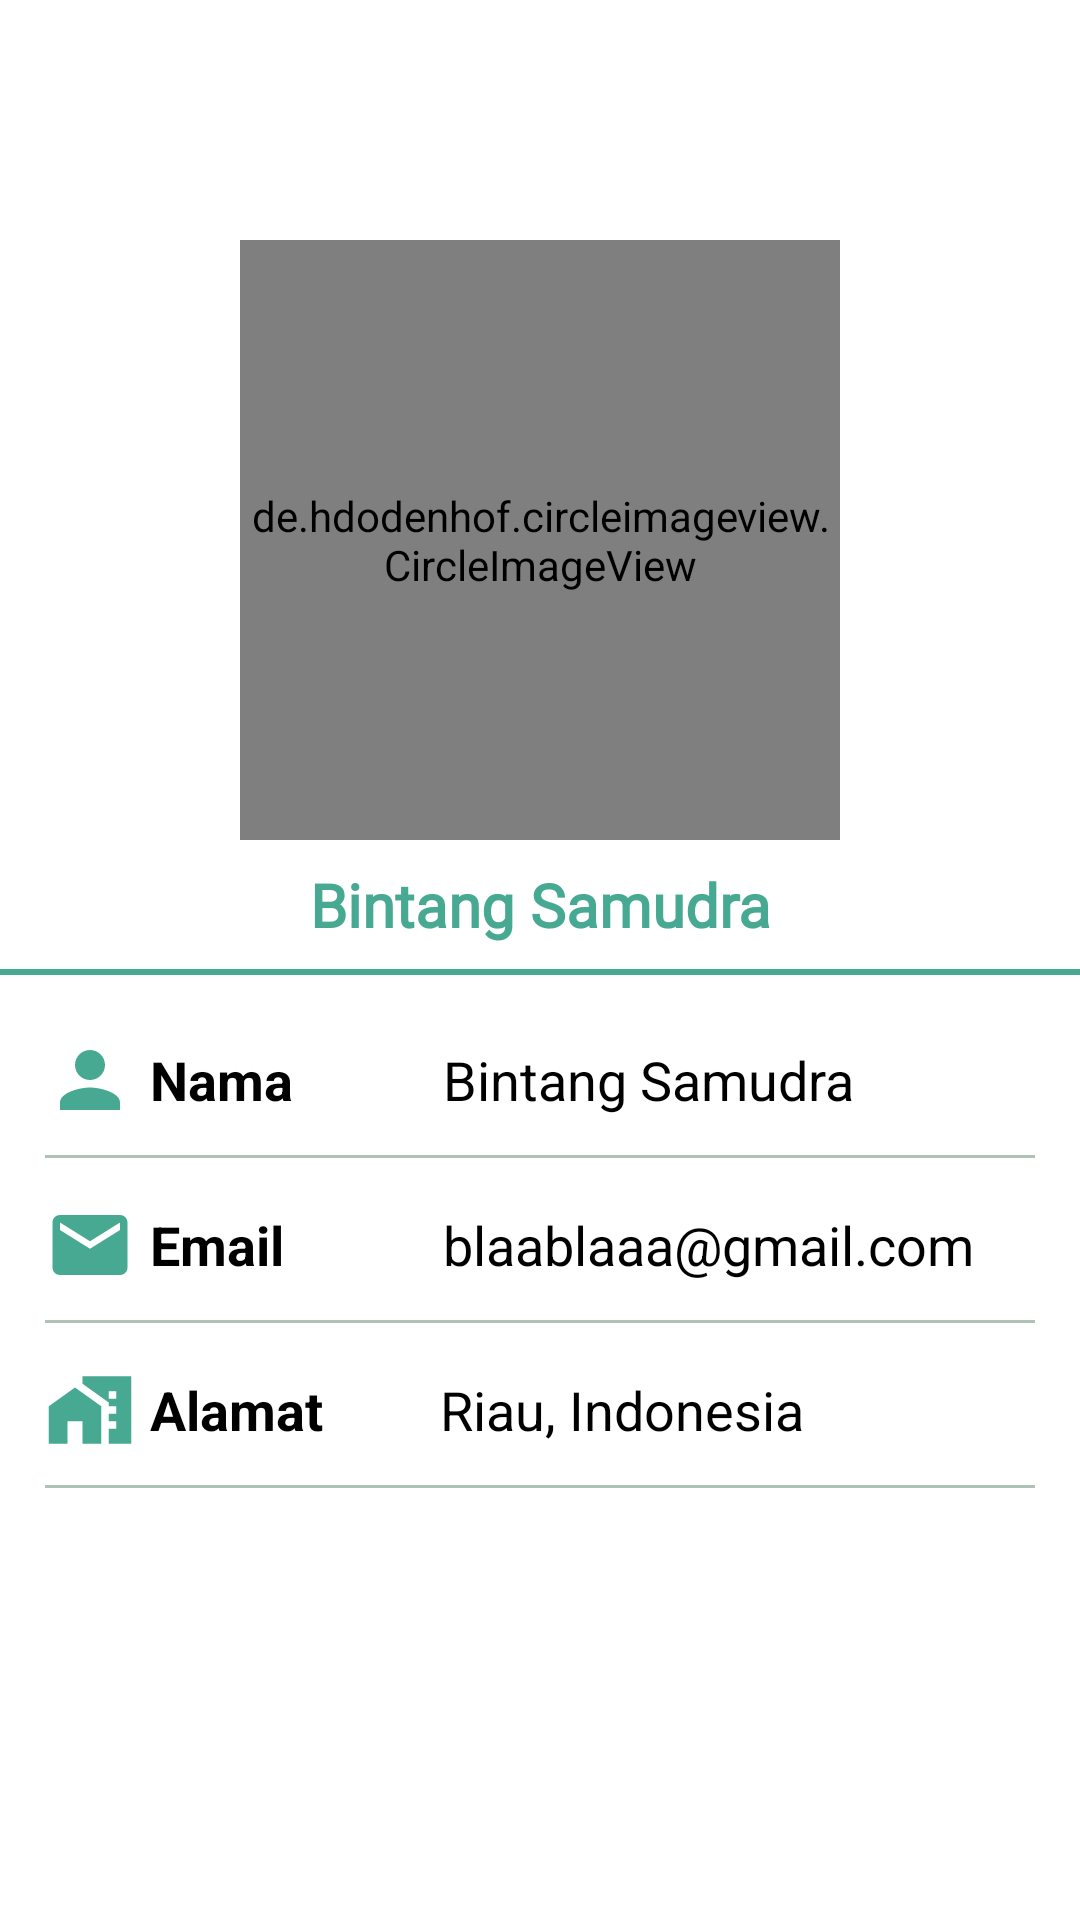

Reconstruct the res/layout file that produces this screen, plus the resources it refers to.
<!-- AndroidManifest.xml: application theme Theme.AgriCheckApp -->
<!-- res/layout/activity_profile.xml -->
<?xml version="1.0" encoding="utf-8"?>
<androidx.constraintlayout.widget.ConstraintLayout xmlns:android="http://schemas.android.com/apk/res/android"
    xmlns:app="http://schemas.android.com/apk/res-auto"
    xmlns:tools="http://schemas.android.com/tools"
    android:layout_width="match_parent"
    android:layout_height="match_parent"
    tools:context=".ui.ProfileActivity">

    <de.hdodenhof.circleimageview.CircleImageView
        android:id="@+id/foto_profil"
        android:layout_width="200dp"
        android:layout_height="200dp"
        android:layout_marginTop="80dp"
        app:layout_constraintEnd_toEndOf="parent"
        app:layout_constraintStart_toStartOf="parent"
        app:layout_constraintTop_toTopOf="parent"
        android:src="@drawable/profile2"
        />

    <TextView
        android:id="@+id/nama_pengguna"
        android:layout_width="wrap_content"
        android:layout_height="wrap_content"
        android:layout_marginTop="8dp"
        android:text="@string/nama_pengguna"
        android:fontFamily="@font/artifika"
        android:textColor="@color/green"
        android:textSize="20sp"
        android:textStyle="bold"
        app:layout_constraintEnd_toEndOf="parent"
        app:layout_constraintStart_toStartOf="parent"
        app:layout_constraintTop_toBottomOf="@+id/foto_profil" />

    <View
        android:id="@+id/pembatas"
        android:layout_width="match_parent"
        android:layout_height="2dp"
        android:layout_marginTop="8dp"
        android:background="@color/green"
        app:layout_constraintTop_toBottomOf="@+id/nama_pengguna" />

    
    <LinearLayout
        android:id="@+id/layout_nama"
        android:layout_width="match_parent"
        android:layout_height="wrap_content"
        android:layout_marginTop="20dp"
        android:gravity="center_vertical"
        android:orientation="horizontal"
        android:paddingLeft="15dp"
        android:paddingRight="15dp"
        app:layout_constraintTop_toBottomOf="@+id/pembatas">

        <ImageView
            android:layout_width="30dp"
            android:layout_height="30dp"
            android:src="@drawable/ic_person"
            />

        <TextView
            android:layout_width="wrap_content"
            android:layout_height="wrap_content"
            android:text="@string/nama"
            android:textStyle="bold"
            android:textColor="@color/black"
            android:textSize="18sp"
            android:layout_marginStart="5dp"
            />

        <TextView
            android:id="@+id/pengguna"
            android:layout_width="wrap_content"
            android:layout_height="wrap_content"
            android:text="@string/nama_lengkap"
            android:layout_marginStart="50dp"
            android:textSize="18sp"
            android:textColor="@color/black"/>
    </LinearLayout>

    <View
        android:id="@+id/view1"
        android:layout_width="match_parent"
        android:layout_height="1dp"
        android:background="@color/grey"
        android:layout_marginTop="10dp"
        android:layout_marginLeft="15dp"
        android:layout_marginRight="15dp"
        app:layout_constraintTop_toBottomOf="@+id/layout_nama"/>


    
    <LinearLayout
        android:id="@+id/layout_email"
        android:layout_width="match_parent"
        android:layout_height="wrap_content"
        android:layout_marginTop="25dp"
        android:gravity="center_vertical"
        android:orientation="horizontal"
        android:paddingLeft="15dp"
        android:paddingRight="15dp"
        app:layout_constraintTop_toBottomOf="@+id/layout_nama">

        <ImageView
            android:layout_width="30dp"
            android:layout_height="30dp"
            android:src="@drawable/ic_email"/>

        <TextView
            android:layout_width="wrap_content"
            android:layout_height="wrap_content"
            android:text="@string/email"
            android:textStyle="bold"
            android:textColor="@color/black"
            android:textSize="18sp"
            android:layout_marginStart="5dp"/>

        <TextView
            android:id="@+id/email_pengguna"
            android:layout_width="wrap_content"
            android:layout_height="wrap_content"
            android:layout_marginStart="53dp"
            android:text="@string/nama_email"
            android:textColor="@color/black"
            android:textSize="18sp" />
    </LinearLayout>

    <View
        android:id="@+id/view2"
        android:layout_width="match_parent"
        android:layout_height="1dp"
        android:background="@color/grey"
        android:layout_marginTop="10dp"
        android:layout_marginLeft="15dp"
        android:layout_marginRight="15dp"
        app:layout_constraintTop_toBottomOf="@+id/layout_email"/>

    
    <LinearLayout
        android:id="@+id/layout_alamat"
        android:layout_width="match_parent"
        android:layout_height="wrap_content"
        android:gravity="center_vertical"
        android:orientation="horizontal"
        android:layout_marginTop="25dp"
        android:paddingLeft="15dp"
        android:paddingRight="15dp"
        app:layout_constraintTop_toBottomOf="@+id/layout_email">

        <ImageView
            android:layout_width="30dp"
            android:layout_height="30dp"
            android:src="@drawable/ic_adress"/>

        <TextView
            android:layout_width="wrap_content"
            android:layout_height="wrap_content"
            android:text="@string/alamat"
            android:textStyle="bold"
            android:textColor="@color/black"
            android:textSize="18sp"
            android:layout_marginStart="5dp"/>

        <TextView
            android:id="@+id/alamat_pengguna"
            android:layout_width="wrap_content"
            android:layout_height="wrap_content"
            android:text="@string/nama_alamat"
            android:layout_marginStart="39dp"
            android:textSize="18sp"
            android:textColor="@color/black"/>
    </LinearLayout>

    <View
        android:id="@+id/view3"
        android:layout_width="match_parent"
        android:layout_height="1dp"
        android:background="@color/grey"
        android:layout_marginTop="10dp"
        android:layout_marginLeft="15dp"
        android:layout_marginRight="15dp"
        app:layout_constraintTop_toBottomOf="@+id/layout_alamat"/>



    <Button
        android:id="@+id/btn_logout"
        android:layout_width="match_parent"
        android:layout_height="wrap_content"
        android:layout_marginEnd="100dp"
        android:layout_marginStart="100dp"
        android:layout_marginTop="32dp"
        android:text="Logout"
        android:background="@drawable/btn_login"
        android:textColor="@color/white"
        android:textStyle="bold"
        app:layout_constraintEnd_toEndOf="parent"
        app:layout_constraintStart_toStartOf="parent"
        app:layout_constraintTop_toBottomOf="@+id/view3"/>

</androidx.constraintlayout.widget.ConstraintLayout>
<!-- resources referenced by this layout -->
<resources>
  <color name="black">#FF000000</color>
  <color name="green">#47A992</color>
  <color name="grey">#AEC2B6</color>
  <color name="white">#FFFFFFFF</color>
  <!-- drawable ic_adress (drawable) -->
  <vector android:height="24dp" android:tint="#47A992"
      android:viewportHeight="24" android:viewportWidth="24"
      android:width="24dp" xmlns:android="http://schemas.android.com/apk/res/android">
      <path android:fillColor="@android:color/white" android:pathData="M1,11l0,10l5,0l0,-6l4,0l0,6l5,0l0,-10l-7,-5z"/>
      <path android:fillColor="@android:color/white" android:pathData="M10,3v1.97l7,5V11h2v2h-2v2h2v2h-2v4h6V3H10zM19,9h-2V7h2V9z"/>
  </vector>
  <!-- drawable ic_email (drawable) -->
  <vector android:height="24dp" android:tint="#47A992"
      android:viewportHeight="24" android:viewportWidth="24"
      android:width="24dp" xmlns:android="http://schemas.android.com/apk/res/android">
      <path android:fillColor="@android:color/white" android:pathData="M20,4L4,4c-1.1,0 -1.99,0.9 -1.99,2L2,18c0,1.1 0.9,2 2,2h16c1.1,0 2,-0.9 2,-2L22,6c0,-1.1 -0.9,-2 -2,-2zM20,8l-8,5 -8,-5L4,6l8,5 8,-5v2z"/>
  </vector>
  <!-- drawable ic_person (drawable) -->
  <vector android:height="24dp" android:tint="#47A992"
      android:viewportHeight="24" android:viewportWidth="24"
      android:width="24dp" xmlns:android="http://schemas.android.com/apk/res/android">
      <path android:fillColor="@android:color/white" android:pathData="M12,12c2.21,0 4,-1.79 4,-4s-1.79,-4 -4,-4 -4,1.79 -4,4 1.79,4 4,4zM12,14c-2.67,0 -8,1.34 -8,4v2h16v-2c0,-2.66 -5.33,-4 -8,-4z"/>
  </vector>
  <string name="alamat">Alamat</string>
  <string name="email">Email</string>
  <string name="nama">Nama</string>
  <string name="nama_alamat">Riau, Indonesia</string>
  <string name="nama_email">blaablaaa@gmail.com</string>
  <string name="nama_lengkap">Bintang Samudra</string>
  <string name="nama_pengguna">Bintang Samudra</string>
  <style name="Theme.AgriCheckApp" parent="Theme.MaterialComponents.DayNight.DarkActionBar">
          
          <item name="colorPrimary">@color/oren</item>
          <item name="colorPrimaryVariant">@color/putih_keabuan</item>
          <item name="colorOnPrimary">@color/white</item>
          
          <item name="colorSecondary">@color/teal_200</item>
          <item name="colorSecondaryVariant">@color/teal_700</item>
          <item name="colorOnSecondary">@color/black</item>
          
          <item name="android:statusBarColor">?attr/colorPrimaryVariant</item>
          
      </style>
  <color name="oren">#E1703A</color>
  <color name="putih_keabuan">#ECE5C7</color>
  <color name="teal_200">#FF03DAC5</color>
  <color name="teal_700">#FF018786</color>
</resources>
